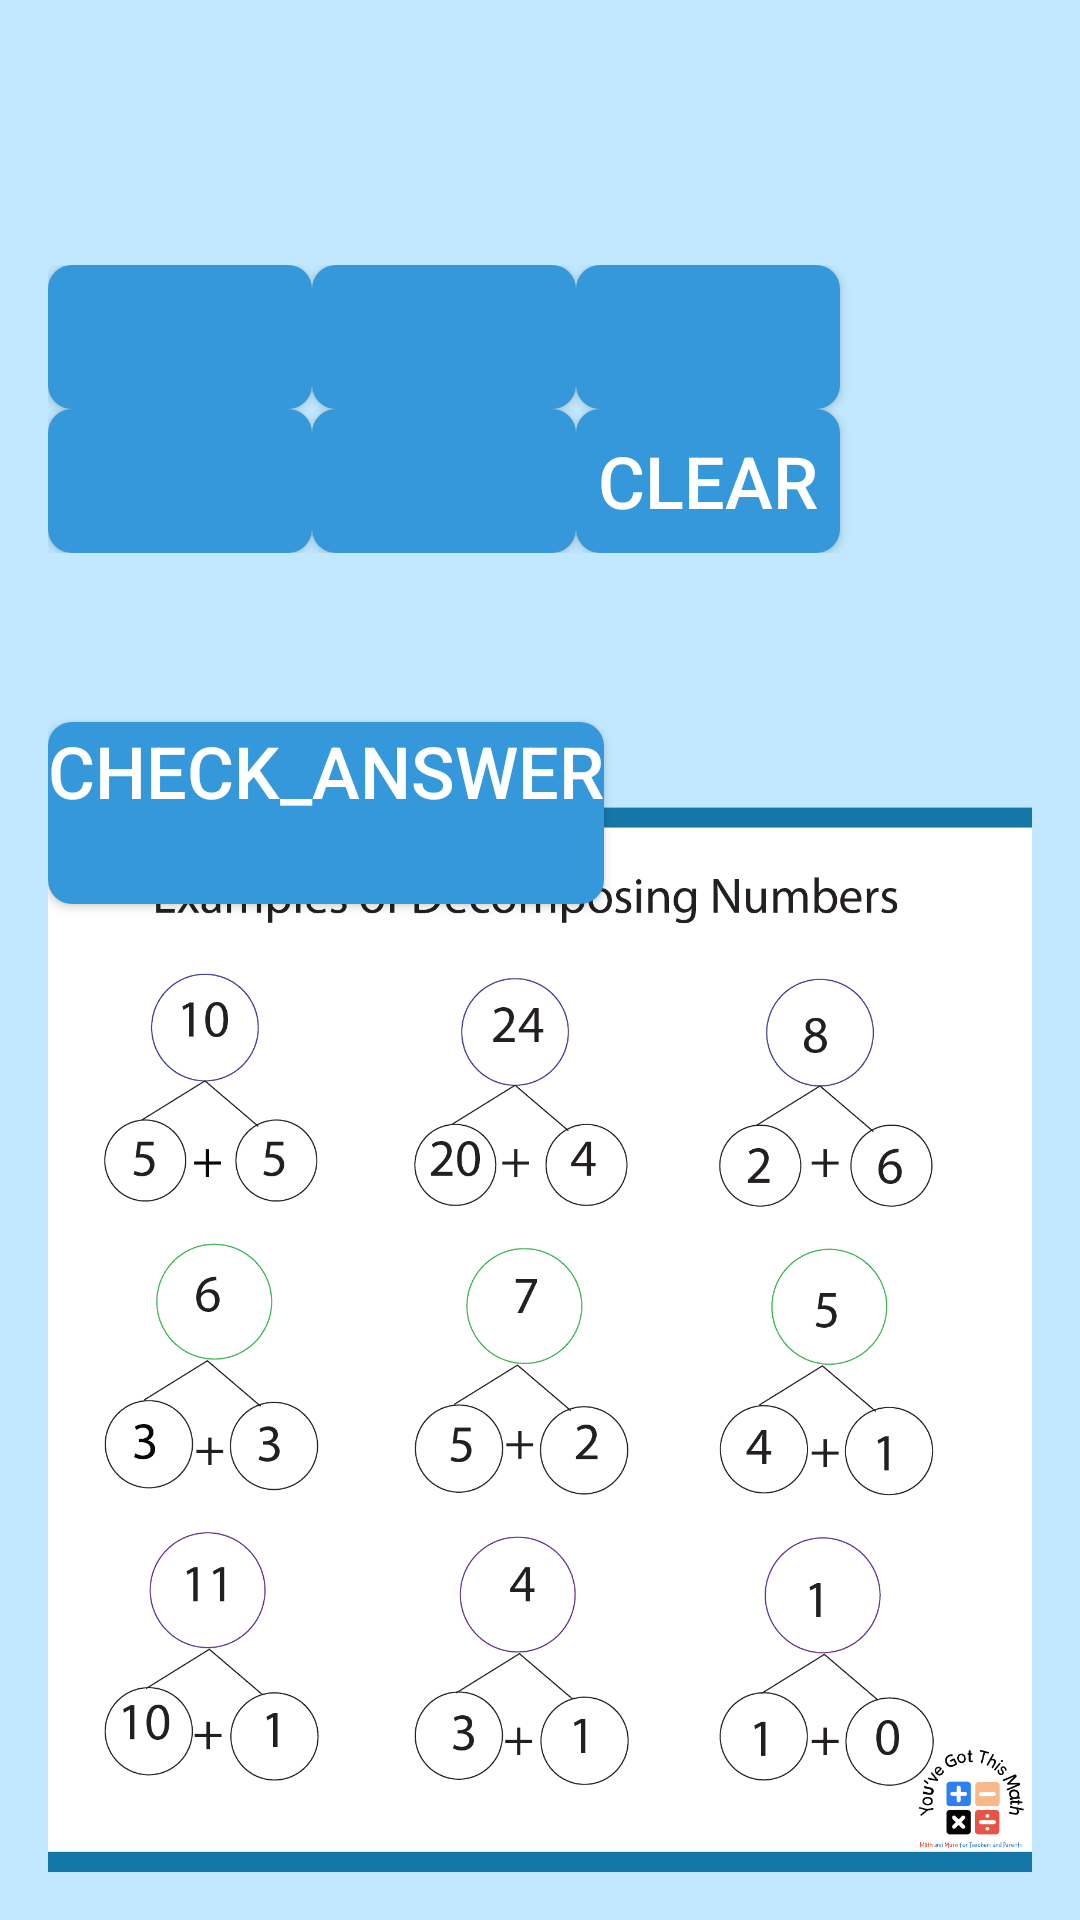

Produce the Android XML layout that renders to this screen, including the resource entries it uses.
<!-- AndroidManifest.xml: application theme Theme.Mathmobileapplication -->
<!-- res/layout/activity_composing_numbers.xml -->
<RelativeLayout xmlns:android="http://schemas.android.com/apk/res/android"
    android:layout_width="match_parent"
    android:layout_height="match_parent"
    android:padding="16dp"
    android:background="@color/material_dynamic_primary90">


    <TextView
        android:id="@+id/textRandomNumber"
        android:layout_width="wrap_content"
        android:layout_height="wrap_content"
        android:textSize="30sp"
        android:layout_centerHorizontal="true"
        android:layout_marginBottom="16dp"/>

    <GridLayout
        android:id="@+id/gridNumbers"
        android:layout_width="match_parent"
        android:layout_height="wrap_content"
        android:layout_below="@id/textRandomNumber"
        android:layout_marginTop="16dp"
        android:columnCount="3"
        android:rowCount="3"
        android:layout_centerHorizontal="true">

        
        <Button
            android:id="@+id/btnNumber1"
            style="@style/NumberButtonStyle"
            android:onClick="onNumberButtonClick"
            android:textSize="24dp"/>

        <Button
            android:id="@+id/btnNumber2"
            style="@style/NumberButtonStyle"
            android:onClick="onNumberButtonClick"
            android:textSize="24dp"/>

        <Button
            android:id="@+id/btnNumber3"
            style="@style/NumberButtonStyle"
            android:onClick="onNumberButtonClick"
            android:textSize="24dp"/>

        <Button
            android:id="@+id/btnNumber4"
            style="@style/NumberButtonStyle"
            android:onClick="onNumberButtonClick"
            android:textSize="24dp"/>

        <Button
            android:id="@+id/btnNumber5"
            style="@style/NumberButtonStyle"
            android:onClick="onNumberButtonClick"
            android:textSize="24dp"/>

        <Button
            android:id="@+id/btnClear"
            style="@style/NumberButtonStyle"
            android:text="@string/clear"
            android:onClick="onClearButtonClick"
            android:textSize="24dp"/>
    </GridLayout>

    
    <EditText
        android:id="@+id/editTextNumber1"
        style="@style/NumberEditTextStyle"
        android:layout_width="83dp"
        android:layout_height="wrap_content"
        android:layout_below="@id/gridNumbers"
        android:layout_marginTop="16dp"
        android:background="@android:color/transparent"
        android:cursorVisible="false"
        android:focusable="false"
        android:focusableInTouchMode="false"
        android:inputType="none"
        android:visibility="visible"/>

    <EditText
        android:id="@+id/editTextNumber2"
        style="@style/NumberEditTextStyle"
        android:layout_width="96dp"
        android:layout_height="wrap_content"
        android:layout_below="@id/gridNumbers"
        android:layout_alignParentStart="true"
        android:layout_marginStart="121dp"
        android:layout_marginTop="14dp"
        android:background="@android:color/transparent"
        android:cursorVisible="false"
        android:focusable="false"
        android:focusableInTouchMode="false"
        android:inputType="none"
        android:visibility="visible"/>


    <Button
        android:id="@+id/btnCheckAnswer"
        style="@style/NumberButtonStyle"
        android:text="@string/check_answer"
        android:onClick="onCheckAnswerButtonClick"
        android:layout_below="@id/editTextNumber1"
        android:layout_marginTop="16dp"
        android:textSize="24dp"
        />

    <ImageView
        android:id="@+id/imageMath"
        android:layout_width="wrap_content"
        android:layout_height="355dp"
        android:layout_alignParentBottom="true"
        android:layout_marginBottom="0dp"
        android:scaleType="centerCrop"
        android:src="@drawable/math4" />
</RelativeLayout>
<!-- resources referenced by this layout -->
<resources>
  <!-- drawable math4: png bitmap (drawable, 52912 bytes) -->
  <string name="check_answer">check_answer\n</string>
  <string name="clear">Clear</string>
  <style name="NumberButtonStyle">
          <item name="android:layout_width">wrap_content</item>
          <item name="android:layout_height">wrap_content</item>
          <item name="android:textSize">12sp</item>
          <item name="android:background">@drawable/number_button_background</item>
          <item name="android:textColor">#FFFFFF</item>
      </style>
  <style name="NumberEditTextStyle">
          <item name="android:layout_width">0dp</item>
          <item name="android:layout_height">wrap_content</item>
          <item name="android:layout_weight">1</item>
          <item name="android:textSize">18sp</item>
          <item name="android:background">@drawable/number_edittext_background</item>
          <item name="android:textColor">#000000</item>
      </style>
  <style name="Theme.Mathmobileapplication" parent="Base.Theme.Mathmobileapplication" />
  <!-- drawable number_button_background (drawable) -->
  <shape xmlns:android="http://schemas.android.com/apk/res/android"
      android:shape="rectangle">
      <corners android:radius="8dp" />
      <solid android:color="#3498db" />
  </shape>
  <!-- drawable number_edittext_background (drawable) -->
  <shape xmlns:android="http://schemas.android.com/apk/res/android">
      <solid android:color="#FFFFFF" /> 
      <corners android:radius="8dp" /> 
      <stroke
          android:width="2dp"
          android:color="#CCCCCC" />
  </shape>
  <style name="Base.Theme.Mathmobileapplication" parent="Theme.Material3.DayNight.NoActionBar">
          
          
      </style>
</resources>
